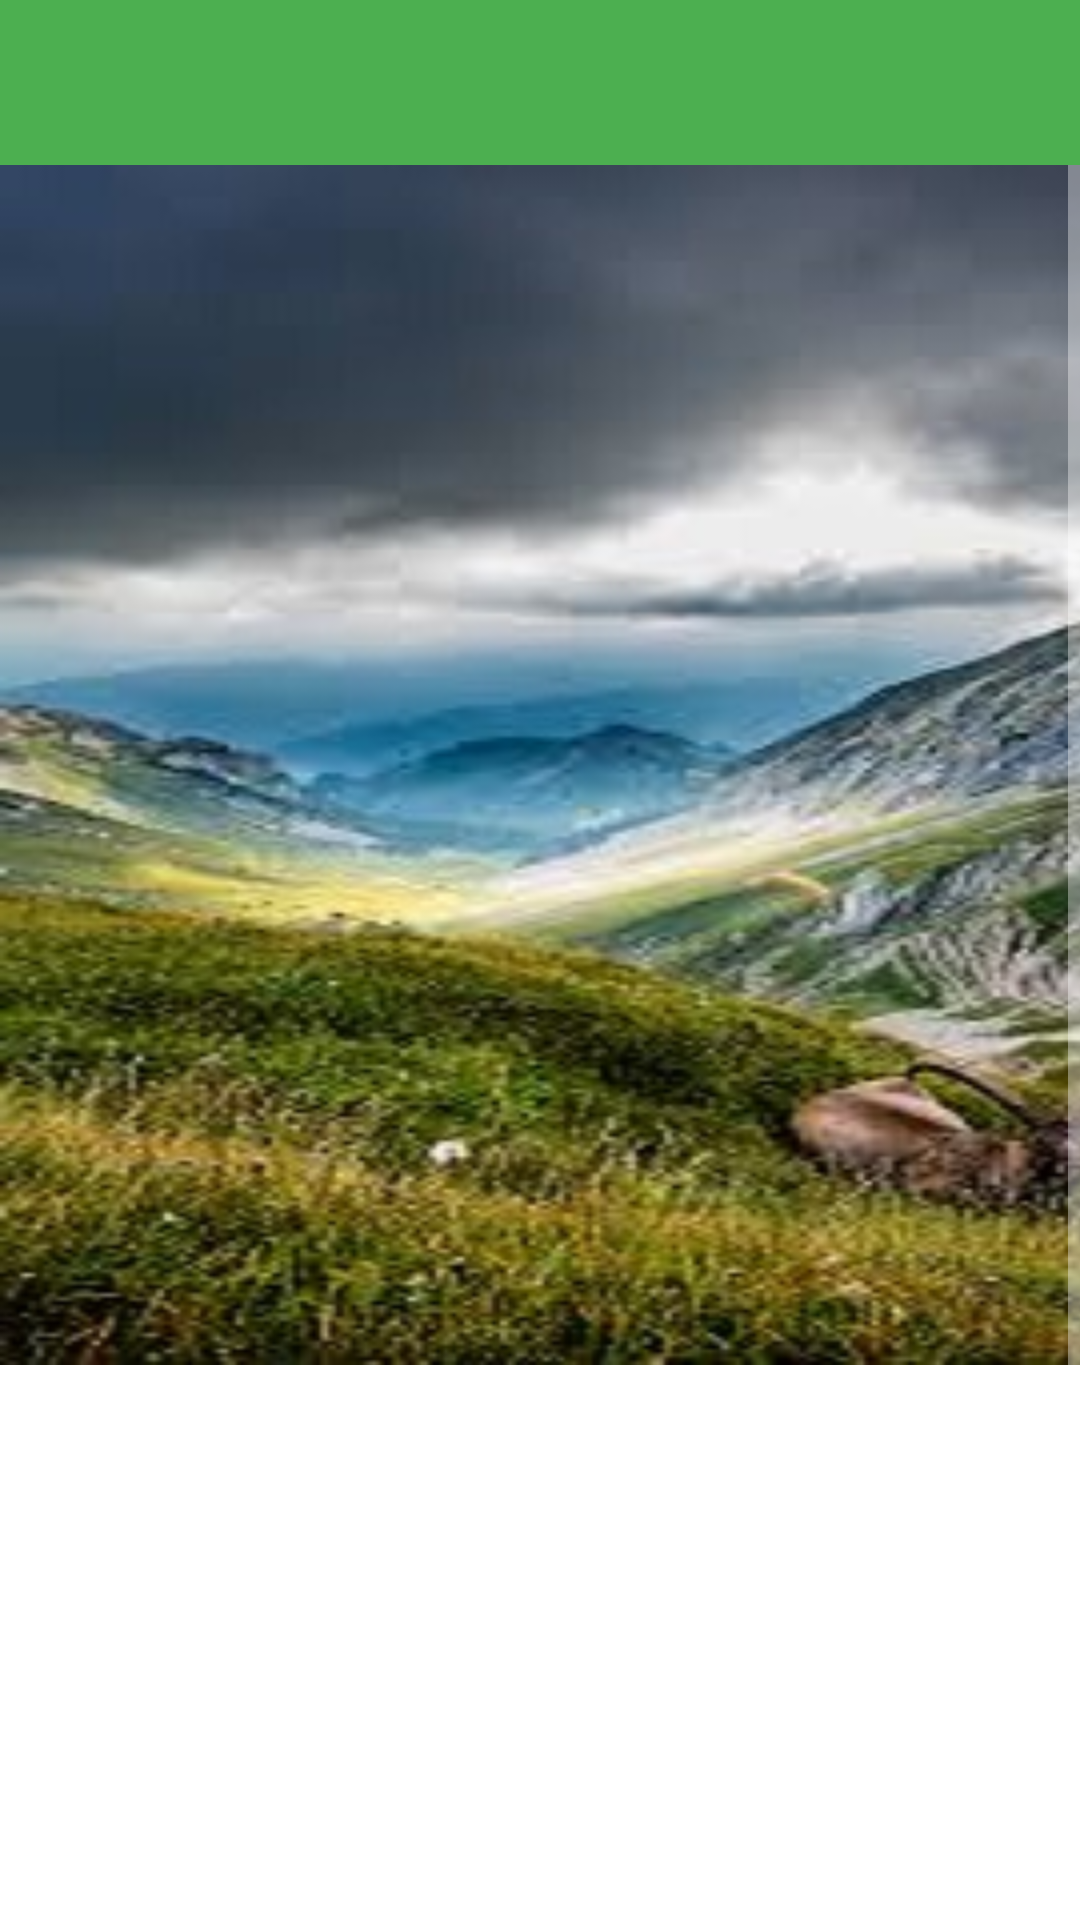

Write the Android layout XML for this screen, with the resource values it uses.
<!-- AndroidManifest.xml: application theme AppTheme -->
<!-- res/layout/activity_my_account.xml -->
<?xml version="1.0" encoding="utf-8"?>
<LinearLayout xmlns:android="http://schemas.android.com/apk/res/android"
    xmlns:app="http://schemas.android.com/apk/res-auto"
    xmlns:tools="http://schemas.android.com/tools"
    android:layout_width="match_parent"
    android:layout_height="match_parent"
    android:orientation="vertical"
    tools:context="com.example.souma.vedamagic.SignUp"
    >
 <include layout="@layout/drawer_toolbar" android:layout_height="55dp" android:layout_width="match_parent"></include>
    <ScrollView
        android:layout_width="match_parent"
        android:layout_height="match_parent"
        android:background="#ffff"
        >
        <LinearLayout
            android:layout_width="match_parent"
            android:layout_height="wrap_content"
            android:orientation="vertical"
            >
            <ImageView
                android:layout_width="400dp"
                android:layout_height="400dp"
                android:src="@drawable/por"
                />
            <TextView
                android:layout_width="match_parent"
                android:layout_height="40dp"
                android:id="@+id/email_show"
                android:textSize="22sp"
                android:textColor="#000000"
                android:textStyle="bold"
                android:layout_marginTop="45dp"
                />
            <TextView
                android:id="@+id/firstname_show"
                android:layout_width="match_parent"
                android:layout_height="40dp"
                android:textSize="22sp"
                android:textColor="#000000"
                android:textStyle="bold"
                android:layout_marginTop="45dp"
                />
            <TextView
                android:id="@+id/lastname_show"
                android:layout_width="match_parent"
                android:layout_height="40dp"
                android:textSize="22sp"
                android:textColor="#000000"
                android:textStyle="bold"
                android:layout_marginTop="45dp"
                />
            <TextView
                android:id="@+id/password_show"
                android:layout_width="match_parent"
                android:layout_height="40dp"
                android:textSize="22sp"
                android:textColor="#000000"
                android:textStyle="bold"
                android:layout_marginTop="45dp"
                />
            <Button
                android:layout_width="wrap_content"
                android:layout_height="wrap_content"
                android:id="@+id/changepassword"
                android:background="@drawable/button_style"
                android:text="CHANGE PASSWORD"
                android:textAlignment="center"
                android:textSize="22sp"
                android:onClick="change"
                android:textColor="#ffffff"
                />
        </LinearLayout>
    </ScrollView>
</LinearLayout>
<!-- res/layout/drawer_toolbar.xml (included above) -->
<?xml version="1.0" encoding="utf-8"?>
<android.support.v7.widget.Toolbar xmlns:android="http://schemas.android.com/apk/res/android"
    android:id="@+id/mytoolbar"
    android:layout_width="match_parent"
    android:layout_height="wrap_content"
    android:background="@color/colorPrimary"
    android:orientation="vertical">

</android.support.v7.widget.Toolbar>
<!-- resources referenced by this layout -->
<resources>
  <color name="colorPrimary">#4CAF50</color>
  <!-- drawable button_style (drawable) -->
  <?xml version="1.0" encoding="utf-8"?>
  <shape xmlns:android="http://schemas.android.com/apk/res/android"
      android:shape="rectangle" android:padding="10dp"
  android:dither="true"
      >
      <solid android:color="#64B5F6"/> 
      <corners
          android:bottomRightRadius="6.5dp"
          android:bottomLeftRadius="6.5dp"
          android:topLeftRadius="6.5dp"
          android:topRightRadius="6.5dp"/>
  </shape>
  <!-- drawable por: jpg bitmap (drawable, 37444 bytes) -->
  <style name="AppTheme" parent="Theme.AppCompat.NoActionBar">
          
          <item name="colorPrimary">@color/colorPrimary</item>
          <item name="colorPrimaryDark">@color/colorPrimaryDark</item>
          <item name="colorAccent">@color/colorAccent</item>
      </style>
  <color name="colorPrimaryDark">#4CAF50</color>
  <color name="colorAccent">#FF4081</color>
</resources>
